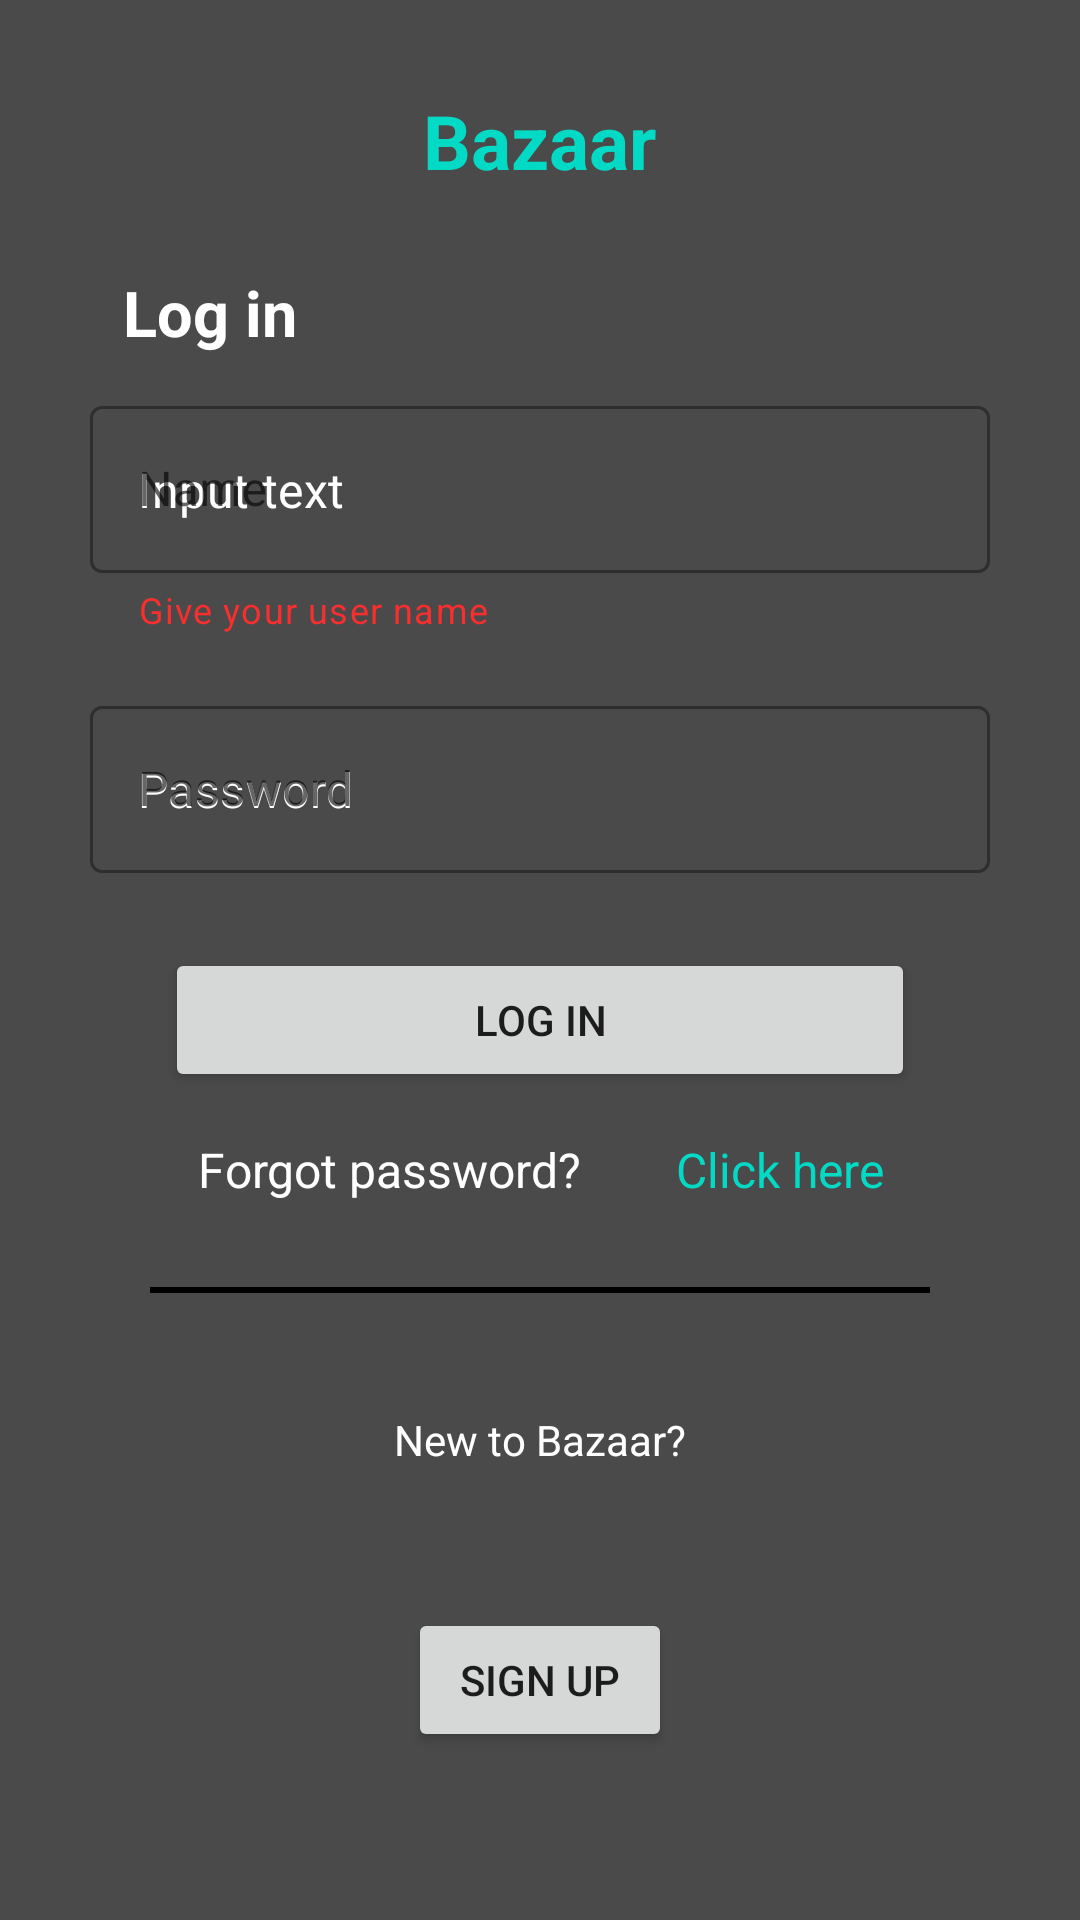

Write the Android layout XML for this screen, with the resource values it uses.
<!-- AndroidManifest.xml: application theme Theme.BazaarAndroid -->
<!-- res/layout/fragment_login.xml -->
<?xml version="1.0" encoding="utf-8"?>
<FrameLayout xmlns:android="http://schemas.android.com/apk/res/android"
    xmlns:app="http://schemas.android.com/apk/res-auto"
    xmlns:tools="http://schemas.android.com/tools"
    android:layout_width="match_parent"
    android:layout_height="match_parent"
    android:background="@color/grey"
    tools:context=".fragments.LoginFragment">

    <Button
        android:id="@+id/button_login"
        android:layout_width="250dp"
        android:layout_height="wrap_content"
        android:layout_gravity="center"
        android:text="Log in"
        android:layout_marginTop="20dp"/>

    <TextView
        android:id="@+id/textView_bazaar"
        android:layout_width="wrap_content"
        android:layout_height="wrap_content"
        android:text="Bazaar"
        android:textColor="@color/teal_200"
        android:textSize="25dp"
        android:textStyle="bold"
        android:layout_gravity="center_horizontal"
        android:layout_marginTop="30dp"/>

    <TextView
        android:id="@+id/textView_login"
        android:layout_width="wrap_content"
        android:layout_height="wrap_content"
        android:layout_gravity="center_horizontal"
        android:layout_marginTop="90dp"
        android:layout_marginEnd="110dp"
        android:text="Log in"
        android:textStyle="bold"
        android:textColor="@color/white"
        android:textSize="21dp" />

    <com.google.android.material.textfield.TextInputLayout
        style="@style/Widget.MaterialComponents.TextInputLayout.OutlinedBox"
        android:id="@+id/textInputLayout_name"
        android:layout_width="match_parent"
        android:layout_height="wrap_content"
        android:layout_gravity="center_horizontal"
        android:layout_marginTop="130dp"
        android:layout_marginStart="30dp"
        android:layout_marginEnd="30dp"
        android:hint="Name"
        app:helperText="Give your user name"
        app:helperTextTextColor="@color/red"
        app:layout_constraintEnd_toEndOf="parent"
        app:layout_constraintStart_toStartOf="parent"
        app:layout_constraintTop_toTopOf="parent">

        <com.google.android.material.textfield.TextInputEditText
            android:id="@+id/textInputEdit_name"
            android:layout_width="match_parent"
            android:layout_height="wrap_content"
            android:hint="Input text"
            android:inputType="textPersonName"
            android:textColor="@color/white"
            android:textColorHint="@color/white" />
    </com.google.android.material.textfield.TextInputLayout>

    <com.google.android.material.textfield.TextInputLayout
        style="@style/Widget.MaterialComponents.TextInputLayout.OutlinedBox"
        android:id="@+id/textInputLayout_password"
        android:layout_width="match_parent"
        android:layout_height="wrap_content"
        android:layout_gravity="center_horizontal"
        android:layout_marginTop="230dp"
        android:layout_marginStart="30dp"
        android:layout_marginEnd="30dp"
        android:hint="Password"
        app:layout_constraintEnd_toEndOf="parent"
        app:layout_constraintStart_toStartOf="parent"
        app:layout_constraintTop_toTopOf="parent">

        <com.google.android.material.textfield.TextInputEditText
            android:id="@+id/textInputEdit_password"
            android:inputType="textPassword"
            android:layout_width="match_parent"
            android:layout_height="wrap_content"
            android:hint="Password"
            android:textColor="@color/white"
            android:textColorHint="@color/white" />
    </com.google.android.material.textfield.TextInputLayout>

    <TextView
        android:id="@+id/textView_forgotP"
        android:layout_width="wrap_content"
        android:layout_height="wrap_content"
        android:text="Forgot password?"
        android:textSize="16dp"
        android:textColor="@color/white"
        android:layout_gravity="center"
        android:layout_marginEnd="50dp"
        android:layout_marginTop="70dp"/>

    <TextView
        android:id="@+id/textView_clickH"
        android:layout_width="wrap_content"
        android:layout_height="wrap_content"
        android:text="Click here"
        android:textSize="16dp"
        android:textColor="@color/teal_200"
        android:layout_gravity="center"
        android:layout_marginStart="80dp"
        android:layout_marginTop="70dp"/>

    <View
        android:layout_width="wrap_content"
        android:layout_height="2dp"
        android:background="@color/black"
        android:layout_gravity="center"
        android:layout_marginStart="50dp"
        android:layout_marginEnd="50dp"
        android:layout_marginTop="110dp"/>

    <TextView
        android:id="@+id/textView_newuser"
        android:layout_width="wrap_content"
        android:layout_height="wrap_content"
        android:text="New to Bazaar?"
        android:textColor="@color/white"
        android:layout_gravity="center"
        android:layout_marginTop="160dp"/>

    <Button
        android:id="@+id/button_signup"
        android:layout_width="wrap_content"
        android:layout_height="wrap_content"
        android:text="Sign Up"
        android:layout_gravity="center"
        android:layout_marginTop="240dp" />

</FrameLayout>
<!-- resources referenced by this layout -->
<resources>
  <color name="black">#FF000000</color>
  <color name="grey">#4A4A4A</color>
  <color name="red">#FA2E2E</color>
  <color name="teal_200">#FF03DAC5</color>
  <color name="white">#FFFFFFFF</color>
  <style name="Theme.BazaarAndroid" parent="Theme.MaterialComponents.DayNight.DarkActionBar">
          
          <item name="colorPrimary">@color/teal_200</item>
          <item name="colorPrimaryVariant">@color/purple_700</item>
          <item name="colorOnPrimary">@color/white</item>
          
          <item name="colorSecondary">@color/teal_200</item>
          <item name="colorSecondaryVariant">@color/teal_700</item>
          <item name="colorOnSecondary">@color/black</item>
          
          <item name="android:statusBarColor" tools:targetApi="l">?attr/colorPrimaryVariant</item>
          
      </style>
  <color name="purple_700">#FF3700B3</color>
  <color name="teal_700">#FF018786</color>
</resources>
